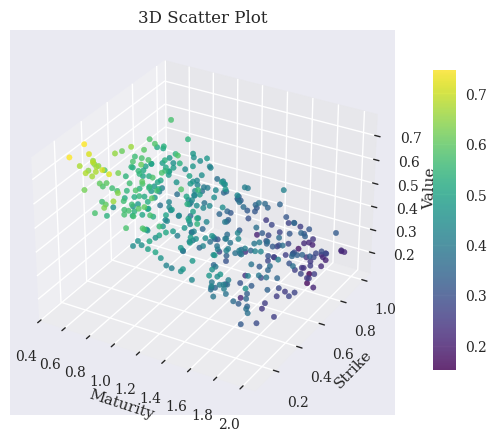

The matplotlib source for this figure: (Note: this script raises an exception after producing the figure.)
"""Python for Finance, 3rd ed., O'Reilly (2026).
Chapter 8 - Data Visualization.

(c) Dr. Yves J. Hilpisch
AI-supported by various LLMs
The Python Quants GmbH | https://tpq.io
https://hilpisch.com | https://linktr.ee/dyjh
"""

from __future__ import annotations

import pathlib

import matplotlib as mpl
import matplotlib.pyplot as plt
import numpy as np
from mpl_toolkits.mplot3d import Axes3D  # noqa: F401 (required for 3D)


def main() -> None:
    """Generate a 3D scatter plot and save it as a PNG."""
    mpl.style.use("seaborn-v0_8")
    mpl.rcParams.update(
        {
            "font.family": "serif",
            "figure.dpi": 300,
        }
    )

    rng = np.random.default_rng(seed=123)
    n = 400
    x = rng.uniform(0.5, 2.0, size=n)
    y = rng.uniform(0.1, 1.0, size=n)
    z = np.exp(-0.5 * (x + y)) + 0.05 * rng.standard_normal(size=n)

    fig = plt.figure(figsize=(7.5, 5.0))
    ax = fig.add_subplot(111, projection="3d")
    sc = ax.scatter(x, y, z, c=z, cmap="viridis", s=15, alpha=0.8)
    ax.set_title("3D Scatter Plot")
    ax.set_xlabel("Maturity")
    ax.set_ylabel("Strike")
    ax.set_zlabel("Value")

    # Place the colorbar in its own axes to leave more room
    cax = fig.add_axes([0.82, 0.2, 0.03, 0.6])
    fig.colorbar(sc, cax=cax)

    base_dir = pathlib.Path(__file__).resolve().parents[2]
    figures_dir = base_dir / "assets" / "figures"
    figures_dir.mkdir(parents=True, exist_ok=True)
    outfile = figures_dir / "ch08_scatter_3d.png"
    fig.subplots_adjust(left=0.05, right=0.8, bottom=0.28, top=0.9)
    fig.savefig(outfile, dpi=300)
    plt.close(fig)


if __name__ == "__main__":
    main()
